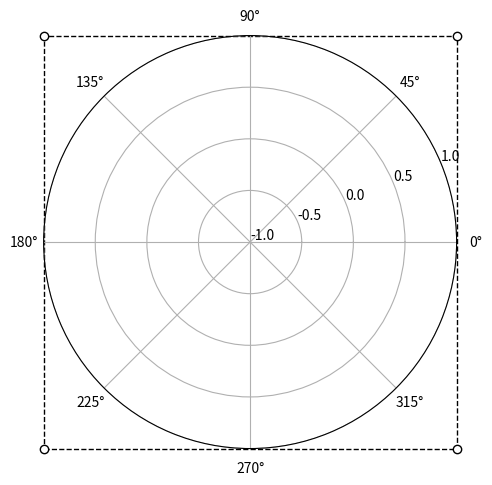

Generate this figure with matplotlib: (Note: this script raises an exception after producing the figure.)
# ----------------------------------------------------------------------------
# Title:   Scientific Visualisation - Python & Matplotlib
# Author:  Nicolas P. Rougier
# License: Creative Commons BY-NC-SA International 4.0
# ----------------------------------------------------------------------------
import numpy as np
import matplotlib.pyplot as plt
import matplotlib.transforms as transforms

fig = plt.figure(figsize=(5, 5), dpi=100)
ax = fig.add_subplot(1, 1, 1, projection="polar")
ax.set_ylim(-1, 1), ax.set_yticks([-1, -0.5, 0, 0.5, 1])

FC_to_DC = ax.transData.inverted().transform
NDC_to_FC = ax.transAxes.transform
NDC_to_DC = lambda x: FC_to_DC(NDC_to_FC(x))

P = NDC_to_DC([[0, 0], [1, 0], [1, 1], [0, 1], [0, 0]])
plt.plot(
    P[:, 0],
    P[:, 1],
    clip_on=False,
    color="k",
    linewidth=1.0,
    linestyle="--",
    zorder=-10,
)
plt.scatter(P[:-1, 0], P[:-1, 1], clip_on=False, facecolor="w", edgecolor="k")

plt.tight_layout()
plt.savefig("../../figures/coordinates/transforms-polar.pdf")
plt.show()
